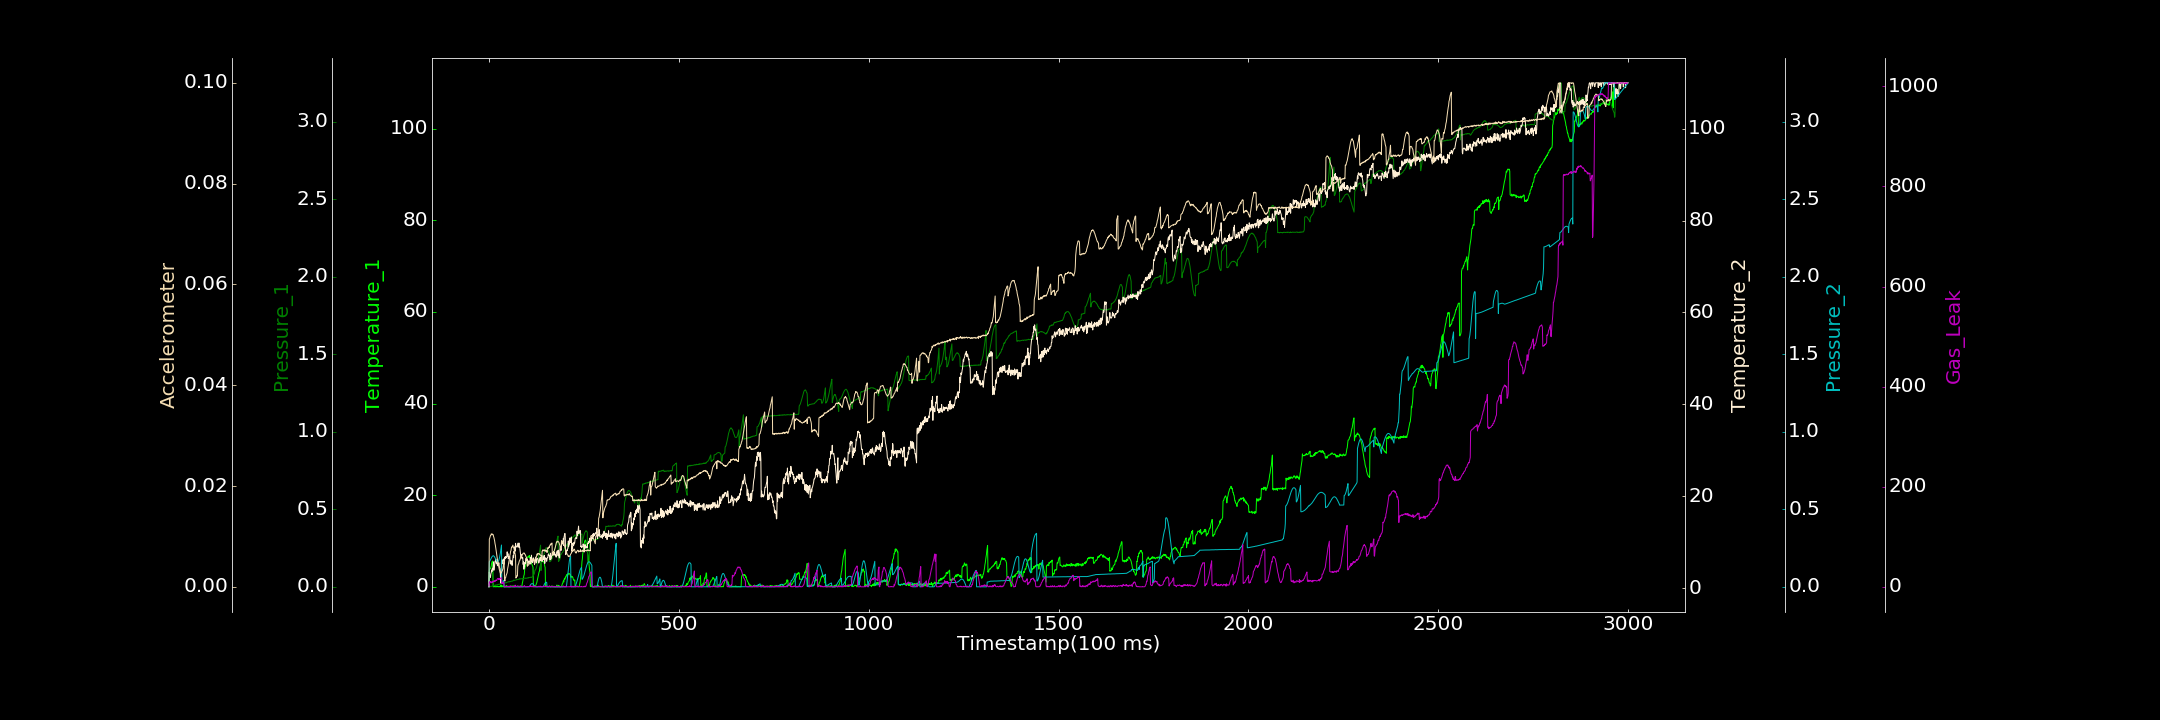

Data behind this chart, as committed beside it:
0.000000000, 0.181494643, 0.000000000, 0.264038157, 0.000000000, 0.000000000, 1.626102223
1, 3.468, 0.000000000, 3.455, 0.1613, 0.009446, 10.1
2, 3.847, 0.000000000, 2.603, 0.1643, 0.009627, 8.865
3, 3.932, 0.0005573, 2.76, 0.1686, 0.00989, 7.803
4, 3.947, 0.003547, 2.327, 0.1738, 0.01017, 10.57
5, 4.207, 0.003672, 3.115, 0.1794, 0.01019, 9.22
6, 4.536, 0.003063, 3.304, 0.1849, 0.01049, 8.34
7, 5.115, 0.002522, 3.894, 0.1896, 0.01049, 8.057
8, 5.418, 0.004612, 3.565, 0.1937, 0.01041, 10.41
9, 5.638, 0.006024, 4.323, 0.1969, 0.01047, 9.083
10, 5.43, 0.005679, 4.035, 0.1991, 0.01033, 9.1
11, 0.000000000, 0.007271, 3.994, 0.2005, 0.01036, 10.95
12, 0.000000000, 0.006884, 5.688, 0.1999, 0.01002, 10.64
13, 0.03862, 0.007792, 3.868, 0.1981, 0.009801, 11.68
14, 0.04132, 0.008125, 4.603, 0.196, 0.009435, 12.07
15, 0.000000000, 0.01086, 4.964, 0.1917, 0.009113, 10.19
16, 0.08737, 0.01046, 5.837, 0.1877, 0.008571, 12.25
17, 0.000000000, 0.008118, 5.868, 0.1823, 0.008199, 11.4
18, 0.000000000, 0.01227, 6.312, 0.177, 0.007685, 13.54
19, 0.000000000, 0.01109, 5.419, 0.1724, 0.00722, 12.56
20, 0.000000000, 0.01243, 5.295, 0.168, 0.006732, 13.18
21, 0.1534, 0.0116, 5.84, 0.1645, 0.006216, 13.22
22, 0.1077, 0.0116, 4.974, 0.1623, 0.005683, 16.06
23, 0.000000000, 0.0148, 4.842, 0.1618, 0.005103, 16.57
24, 0.000000000, 0.01433, 5.401, 0.163, 0.004778, 16.95
25, 0.0402, 0.01576, 4.926, 0.1662, 0.004332, 15.07
26, 0.000000000, 0.01643, 5.499, 0.1721, 0.003856, 16.49
27, 0.112, 0.01491, 4.782, 0.1799, 0.003508, 14.48
28, 0.000000000, 0.01731, 4.412, 0.1897, 0.003289, 15.24
29, 0.000000000, 0.01711, 4.193, 0.2021, 0.003044, 16.79
30, 0.000000000, 0.01763, 2.956, 0.2163, 0.002755, 16.85
31, 0.2434, 0.01951, 1.079, 0.233, 0.002706, 17.01
32, 0.4044, 0.02169, 1.748, 0.251, 0.002713, 18.12
33, 0.000000000, 0.01982, 5.772, 0.2696, 0.002785, 18.07
34, 0.000000000, 0.02094, 6.134, 0.02346, 0.003068, 6.666
35, 0.000000000, 0.02154, 5.272, 0.02469, 0.003161, 8.293
36, 0.1358, 0.02003, 5.602, 0.02728, 0.00337, 6.896
37, 0.2831, 0.02384, 6.075, 0.03049, 0.00361, 6.764
38, 0.000000000, 0.0236, 6.305, 0.03497, 0.004232, 7.074
39, 0.000000000, 0.02207, 6.041, 0.04006, 0.004504, 9.485
40, 0.1776, 0.02302, 6.338, 0.000000000, 0.005185, 0.000000000
41, 0.004237, 0.02507, 5.857, 0.0000449, 0.001336, 0.000000000
42, 0.000000000, 0.02509, 6.768, 0.000000000, 0.001137, 0.000000000
43, 0.000000000, 0.02611, 6.456, 0.000001401, 0.00178, 0.9856
44, 0.1709, 0.02578, 6.843, 0.000000000, 0.001815, 0.000000000
45, 0.02423, 0.02769, 6.544, 0.00005375, 0.002187, 0.2777
46, 0.2703, 0.02533, 6.665, 0.000000000, 0.002425, 0.000000000
47, 0.000000000, 0.02828, 6.844, 0.000000000, 0.002587, 1.187
48, 0.1532, 0.02906, 7.879, 0.000000000, 0.002843, 0.3581
49, 0.1025, 0.03068, 6.99, 0.0001689, 0.003499, 0.000000000
50, 0.00325, 0.03059, 7.476, 0.000001842, 0.003889, 0.000000000
51, 0.000000000, 0.03246, 6.37, 0.0001197, 0.004266, 1.066
52, 0.000000000, 0.03181, 6.891, 0.000000000, 0.004821, 0.000000000
53, 0.000000000, 0.034, 6.696, 0.0001364, 0.005145, 1.028
54, 0.000000000, 0.03231, 6.914, 0.0000148, 0.0057, 0.000000000
55, 0.000000000, 0.03228, 6.781, 0.000000000, 0.006185, 0.000000000
56, 0.000000000, 0.03487, 5.319, 0.000001091, 0.006517, 2.047
57, 0.000000000, 0.03332, 5.217, 0.000000000, 0.007012, 0.06083
58, 0.2127, 0.03505, 5.996, 0.0001631, 0.007183, 0.6503
59, 0.01538, 0.03591, 5.543, 0.0001125, 0.007685, 0.8725
60, 0.1278, 0.0362, 5.303, 0.000006248, 0.007905, 0.7852
... 2,939 more rows
